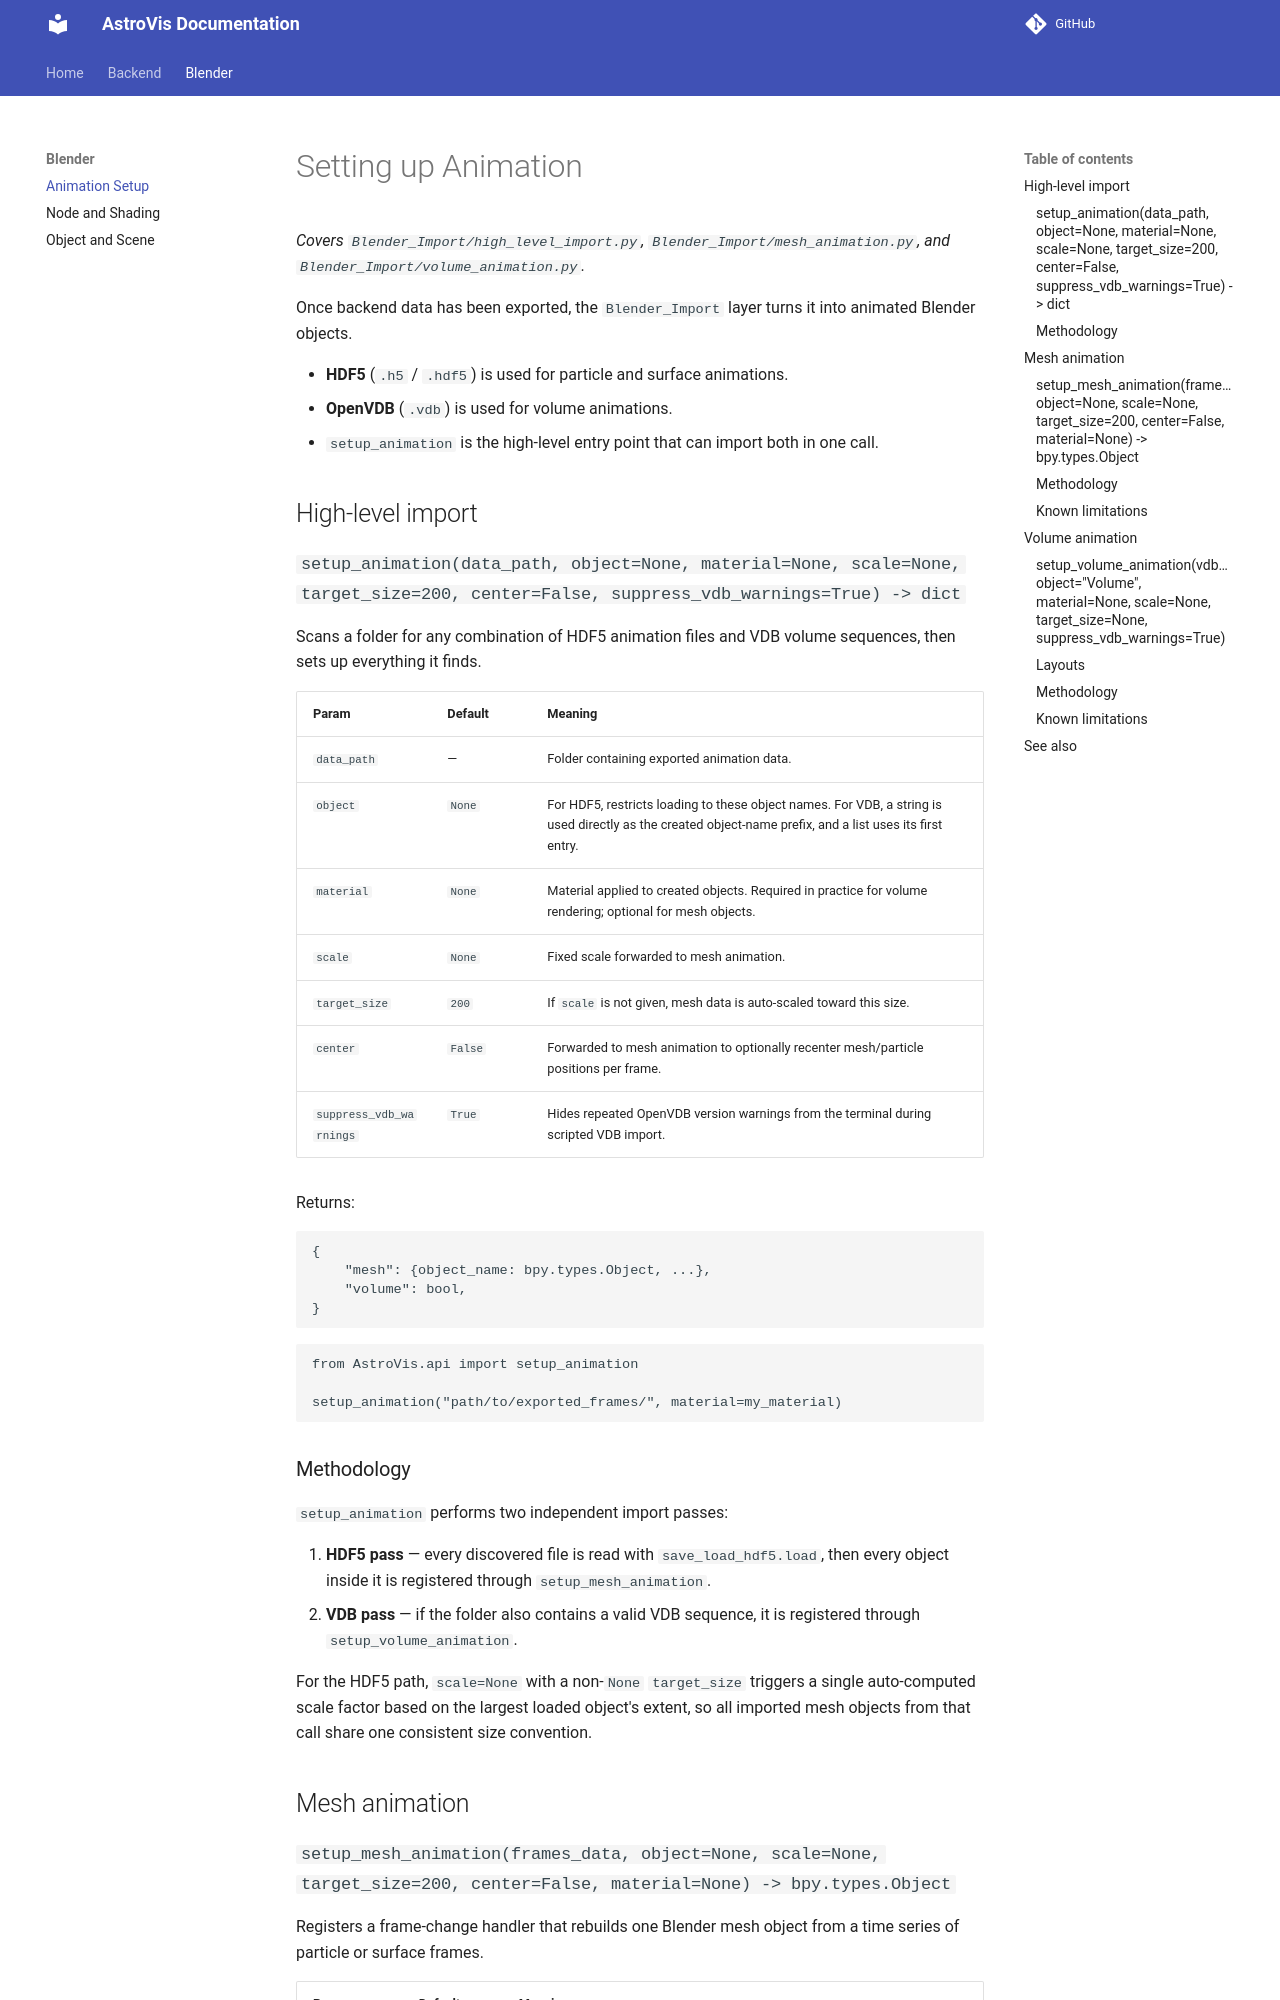

repository: Stanley-Lee-glitch/AstroVis · page: Blender/Animation_setup/index.html · generator: mkdocs

# Setting up Animation

*Covers `Blender_Import/high_level_import.py`, `Blender_Import/mesh_animation.py`, and `Blender_Import/volume_animation.py`.*

Once backend data has been exported, the `Blender_Import` layer turns it into animated Blender objects.

- **HDF5** (`.h5` / `.hdf5`) is used for particle and surface animations.
- **OpenVDB** (`.vdb`) is used for volume animations.
- `setup_animation` is the high-level entry point that can import both in one call.

## High-level import

### ```setup_animation(data_path, object=None, material=None, scale=None, target_size=200, center=False, suppress_vdb_warnings=True) -> dict```

Scans a folder for any combination of HDF5 animation files and VDB volume sequences, then sets up everything it finds.

| Param | Default | Meaning |
|---|---|---|
| `data_path` | — | Folder containing exported animation data. |
| `object` | `None` | For HDF5, restricts loading to these object names. For VDB, a string is used directly as the created object-name prefix, and a list uses its first entry. |
| `material` | `None` | Material applied to created objects. Required in practice for volume rendering; optional for mesh objects. |
| `scale` | `None` | Fixed scale forwarded to mesh animation. |
| `target_size` | `200` | If `scale` is not given, mesh data is auto-scaled toward this size. |
| `center` | `False` | Forwarded to mesh animation to optionally recenter mesh/particle positions per frame. |
| `suppress_vdb_warnings` | `True` | Hides repeated OpenVDB version warnings from the terminal during scripted VDB import. |

Returns:

```python
{
    "mesh": {object_name: bpy.types.Object, ...},
    "volume": bool,
}
```

```python
from AstroVis.api import setup_animation

setup_animation("path/to/exported_frames/", material=my_material)
```

### Methodology

`setup_animation` performs two independent import passes:

1. **HDF5 pass** — every discovered file is read with `save_load_hdf5.load`, then every object inside it is registered through `setup_mesh_animation`.
2. **VDB pass** — if the folder also contains a valid VDB sequence, it is registered through `setup_volume_animation`.

For the HDF5 path, `scale=None` with a non-`None` `target_size` triggers a single auto-computed scale factor based on the largest loaded object's extent, so all imported mesh objects from that call share one consistent size convention.

## Mesh animation
